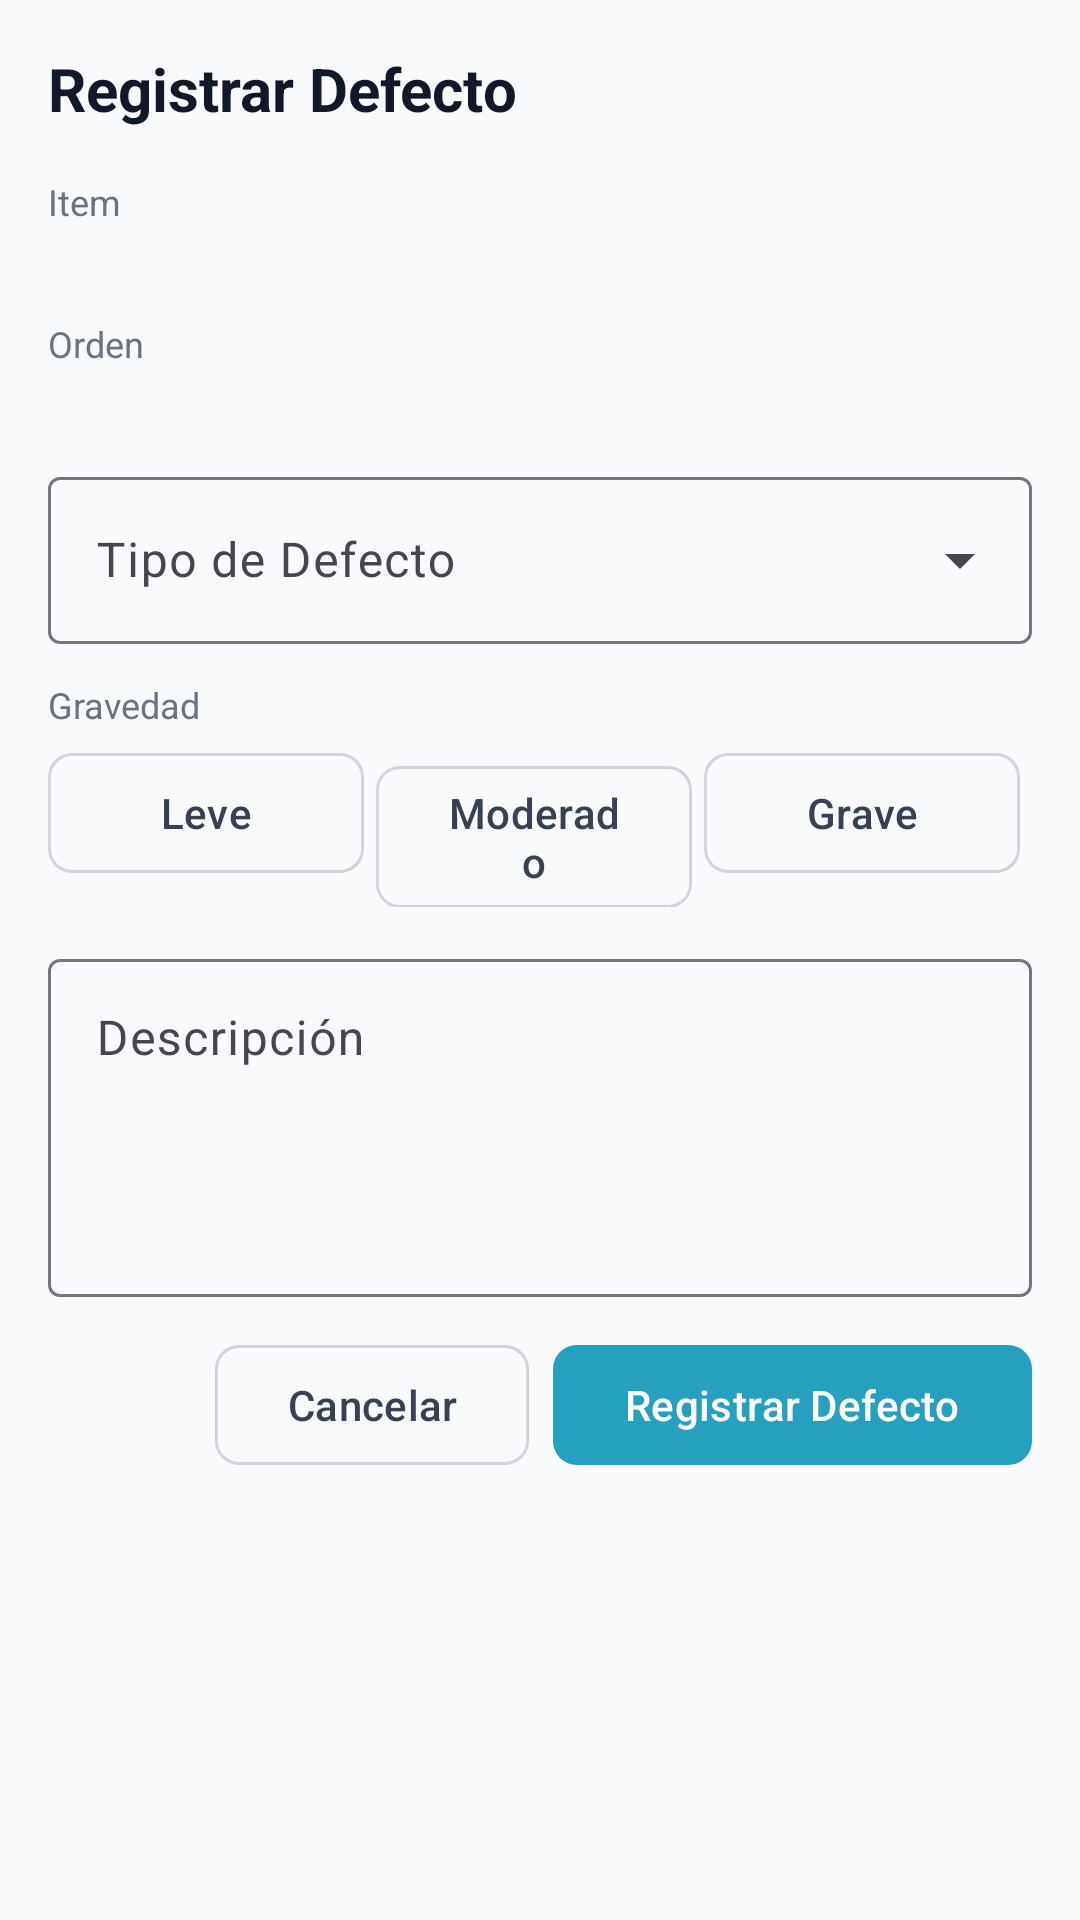

Reconstruct the res/layout file that produces this screen, plus the resources it refers to.
<!-- AndroidManifest.xml: application theme Theme.Uniformes -->
<!-- res/layout/dialog_registrar_defecto.xml -->
<?xml version="1.0" encoding="utf-8"?>
<ScrollView xmlns:android="http://schemas.android.com/apk/res/android"
    xmlns:app="http://schemas.android.com/apk/res-auto"
    xmlns:tools="http://schemas.android.com/tools"
    android:layout_width="match_parent"
    android:layout_height="match_parent"
    android:fillViewport="true">

    <LinearLayout
        android:layout_width="match_parent"
        android:layout_height="wrap_content"
        android:orientation="vertical"
        android:padding="16dp">

        <TextView
            android:layout_width="wrap_content"
            android:layout_height="wrap_content"
            android:text="@string/t_reg_defecto"
            android:textSize="20sp"
            android:layout_marginBottom="16dp"
            style="@style/Text.PageTitle" />
        <LinearLayout
            android:layout_width="match_parent"
            android:layout_height="wrap_content"
            android:orientation="vertical"
            android:layout_marginBottom="12dp">
            <TextView
                android:layout_width="wrap_content"
                android:layout_height="wrap_content"
                android:text="@string/txt_item"
                style="@style/Text.Label" />
            <TextView
                android:layout_width="wrap_content"
                android:layout_height="wrap_content"
                android:id="@+id/tvDefectoItem"
                android:text=""
                style="@style/Text.Value" />
        </LinearLayout>
        <LinearLayout
            android:layout_width="match_parent"
            android:layout_height="wrap_content"
            android:orientation="vertical"
            android:layout_marginBottom="12dp">
            <TextView
                android:layout_width="wrap_content"
                android:layout_height="wrap_content"
                android:text="@string/txt_orden"
                style="@style/Text.Label" />
            <TextView
                android:layout_width="wrap_content"
                android:layout_height="wrap_content"
                android:id="@+id/tvDefectoOrden"
                android:text=""
                style="@style/Text.Value" />
        </LinearLayout>
        <com.google.android.material.textfield.TextInputLayout
            android:layout_width="match_parent"
            android:layout_height="wrap_content"
            android:layout_marginBottom="12dp"
            style="@style/Widget.Material3.TextInputLayout.OutlinedBox.ExposedDropdownMenu"
            android:hint="@string/txt_tipo_de_defecto">
            <AutoCompleteTextView
                android:id="@+id/actvTipoDefecto"
                android:layout_width="match_parent"
                android:layout_height="wrap_content"
                android:inputType="none" />
        </com.google.android.material.textfield.TextInputLayout>
        <TextView
            android:layout_width="wrap_content"
            android:layout_height="wrap_content"
            android:text="@string/lbl_gravedad"
            android:layout_marginBottom="4dp"
            style="@style/Text.Label" />
        <LinearLayout
            android:layout_width="match_parent"
            android:layout_height="wrap_content"
            android:orientation="horizontal"
            android:layout_marginBottom="12dp">
            <com.google.android.material.button.MaterialButton
                android:id="@+id/btnGravedadLeve"
                android:layout_width="0dp"
                android:layout_height="wrap_content"
                android:layout_weight="1"
                android:layout_marginEnd="4dp"
                style="@style/Button.Severity"
                android:text="@string/sev_leve" />
            <com.google.android.material.button.MaterialButton
                android:id="@+id/btnGravedadModerado"
                android:layout_width="0dp"
                android:layout_height="wrap_content"
                android:layout_weight="1"
                android:layout_marginEnd="4dp"
                style="@style/Button.Severity"
                android:text="@string/sev_moderado" />
            <com.google.android.material.button.MaterialButton
                android:id="@+id/btnGravedadGrave"
                android:layout_width="0dp"
                android:layout_height="wrap_content"
                android:layout_weight="1"
                android:layout_marginEnd="4dp"
                style="@style/Button.Severity"
                android:text="@string/sev_grave" />
        </LinearLayout>
        <com.google.android.material.textfield.TextInputLayout
            android:layout_width="match_parent"
            android:layout_height="wrap_content"
            android:layout_marginBottom="12dp"
            style="@style/Widget.Material3.TextInputLayout.OutlinedBox"
            android:hint="@string/txt_descripcion">
            <com.google.android.material.textfield.TextInputEditText
                android:id="@+id/etDescripcionDefecto"
                android:layout_width="match_parent"
                android:layout_height="wrap_content"
                android:inputType="textMultiLine"
                android:minLines="4"
                android:gravity="top|start" />
        </com.google.android.material.textfield.TextInputLayout>
        <LinearLayout
            android:layout_width="match_parent"
            android:layout_height="wrap_content"
            android:orientation="horizontal"
            android:gravity="end">
            <com.google.android.material.button.MaterialButton
                android:id="@+id/btnCancelarDefecto"
                android:layout_width="wrap_content"
                android:layout_height="wrap_content"
                android:text="@string/txt_cancelar"
                style="@style/Button.Outline"
                android:layout_marginEnd="8dp" />
            <com.google.android.material.button.MaterialButton
                android:id="@+id/btnGuardarDefecto"
                android:layout_width="wrap_content"
                android:layout_height="wrap_content"
                android:text="@string/txt_registrar_defecto_16b1"
                style="@style/Button.Primary" />
        </LinearLayout>

    </LinearLayout>
</ScrollView>
<!-- resources referenced by this layout -->
<resources>
  <string name="lbl_gravedad">Gravedad</string>
  <string name="sev_grave">Grave</string>
  <string name="sev_leve">Leve</string>
  <string name="sev_moderado">Moderado</string>
  <string name="t_reg_defecto">Registrar Defecto</string>
  <string name="txt_cancelar">Cancelar</string>
  <string name="txt_descripcion">Descripción</string>
  <string name="txt_item">Item</string>
  <string name="txt_orden">Orden</string>
  <string name="txt_registrar_defecto_16b1">Registrar Defecto</string>
  <string name="txt_tipo_de_defecto">Tipo de Defecto</string>
  <style name="Button.Outline" parent="Widget.Material3.Button.OutlinedButton">
          <item name="strokeColor">@color/gray_300</item>
          <item name="android:textColor">@color/gray_700</item>
          <item name="cornerRadius">8dp</item>
      </style>
  <style name="Button.Primary" parent="Widget.Material3.Button">
          <item name="backgroundTint">@color/brand_600</item>
          <item name="android:textColor">@color/white</item>
          <item name="iconTint">@color/white</item>
          <item name="cornerRadius">8dp</item>
      </style>
  <style name="Button.Severity" parent="Widget.Material3.Button.OutlinedButton">
          <item name="strokeColor">@color/gray_300</item>
          <item name="android:textColor">@color/gray_700</item>
          <item name="cornerRadius">8dp</item>
      </style>
  <style name="Text.Label">
          <item name="android:textSize">12sp</item>
          <item name="android:textColor">@color/gray_500</item>
      </style>
  <style name="Text.PageTitle">
          <item name="android:textSize">24sp</item>
          <item name="android:textStyle">bold</item>
          <item name="android:textColor">@color/gray_900</item>
      </style>
  <style name="Text.Value">
          <item name="android:textSize">14sp</item>
          <item name="android:textStyle">bold</item>
          <item name="android:textColor">@color/gray_900</item>
      </style>
  <style name="Theme.Uniformes" parent="Theme.Material3.Light.NoActionBar">
          <item name="colorPrimary">@color/brand_600</item>
          <item name="colorOnPrimary">@color/white</item>
          <item name="colorPrimaryContainer">@color/brand_100</item>
          <item name="colorOnPrimaryContainer">@color/brand_800</item>
          <item name="android:colorBackground">@color/gray_50</item>
          <item name="colorSurface">@color/white</item>
          <item name="android:statusBarColor">@color/white</item>
          <item name="android:windowLightStatusBar">true</item>
      </style>
  <color name="gray_300">#d1d5db</color>
  <color name="gray_700">#374151</color>
  <color name="brand_600">#279fbe</color>
  <color name="white">#ffffff</color>
  <color name="gray_500">#6b7280</color>
  <color name="gray_900">#111827</color>
  <color name="brand_100">#d5eff6</color>
  <color name="brand_800">#16586a</color>
  <color name="gray_50">#f9fafb</color>
</resources>
